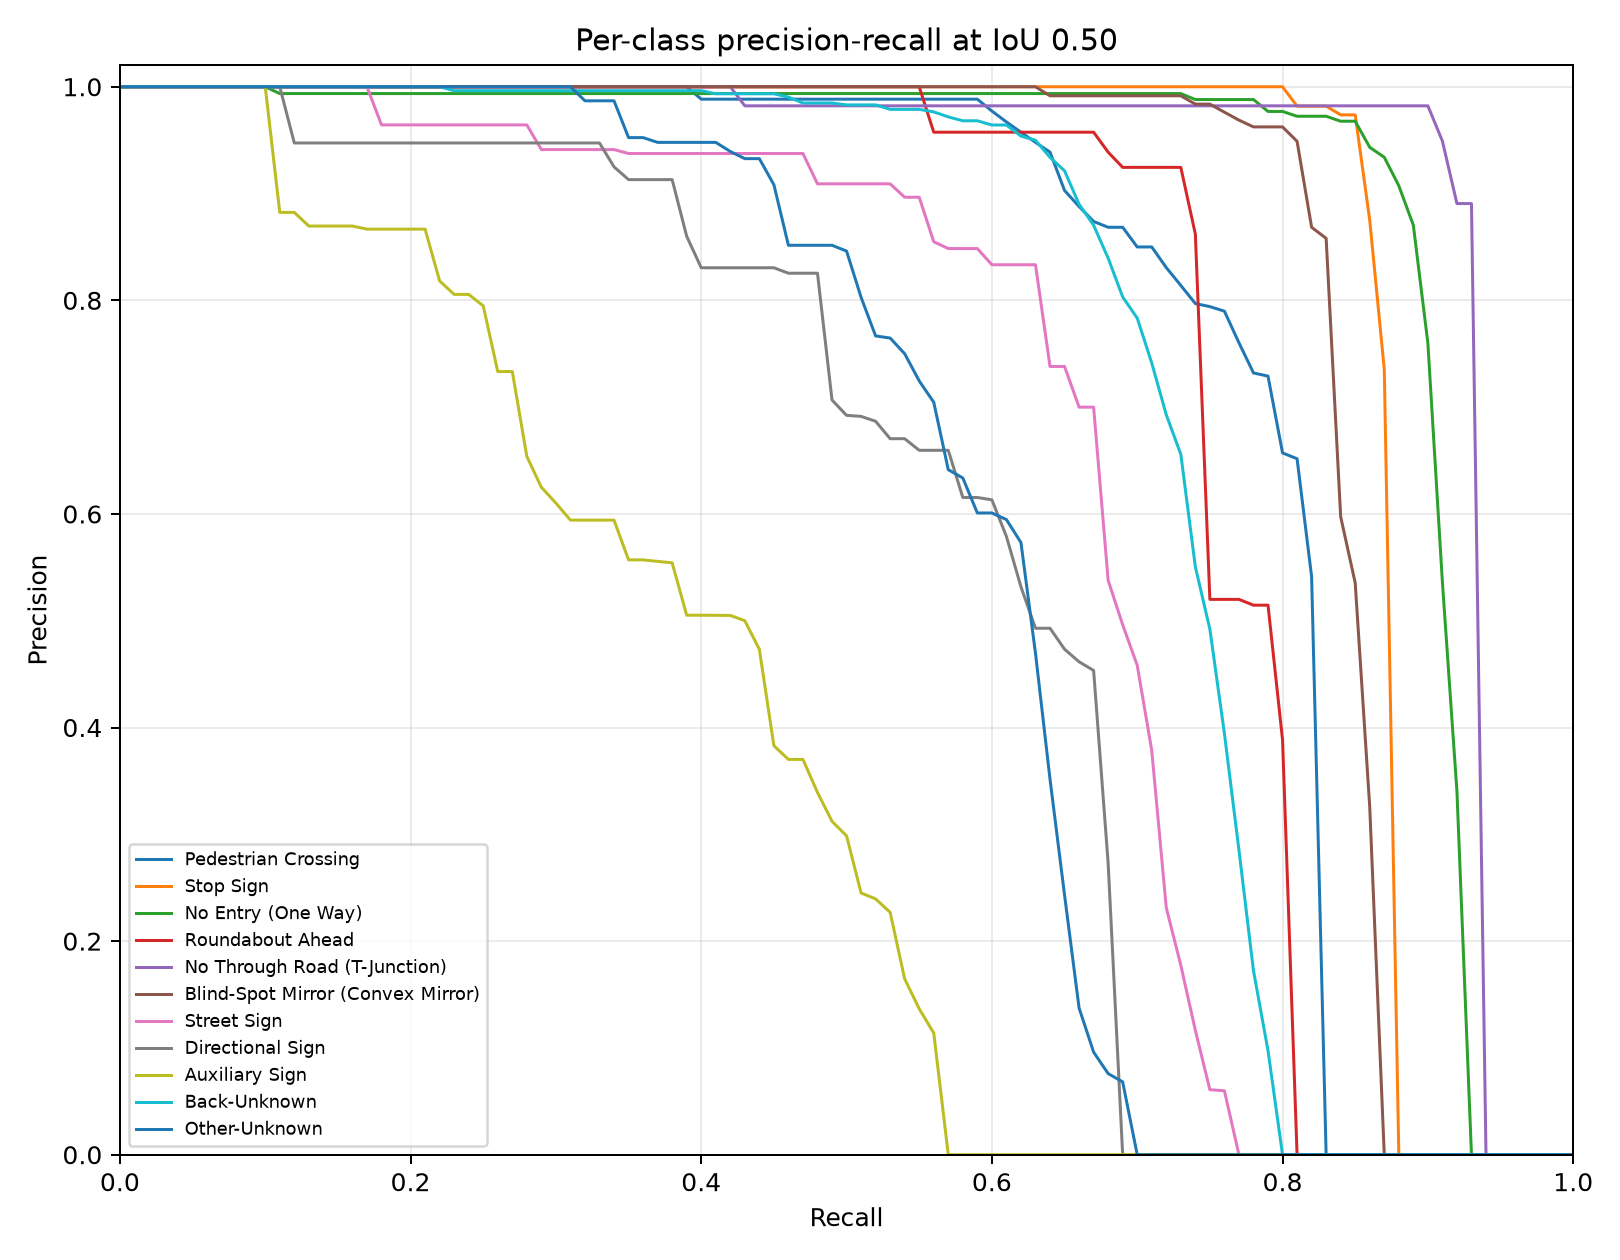

The data file committed next to this chart (first rows):
category_id, category_name, iou, recall, precision, score
0, Pedestrian Crossing, 0.5, 0.0, 1.0, 0.971
0, Pedestrian Crossing, 0.5, 0.01, 1.0, 0.9706
0, Pedestrian Crossing, 0.5, 0.02, 1.0, 0.9694
0, Pedestrian Crossing, 0.5, 0.03, 1.0, 0.9676
0, Pedestrian Crossing, 0.5, 0.04, 1.0, 0.9676
0, Pedestrian Crossing, 0.5, 0.05, 1.0, 0.9659
0, Pedestrian Crossing, 0.5, 0.06, 1.0, 0.965
0, Pedestrian Crossing, 0.5, 0.07, 1.0, 0.9644
0, Pedestrian Crossing, 0.5, 0.08, 1.0, 0.9638
0, Pedestrian Crossing, 0.5, 0.09, 1.0, 0.9635
0, Pedestrian Crossing, 0.5, 0.1, 1.0, 0.9633
0, Pedestrian Crossing, 0.5, 0.11, 1.0, 0.963
0, Pedestrian Crossing, 0.5, 0.12, 1.0, 0.9627
0, Pedestrian Crossing, 0.5, 0.13, 1.0, 0.9627
0, Pedestrian Crossing, 0.5, 0.14, 1.0, 0.9622
0, Pedestrian Crossing, 0.5, 0.15, 1.0, 0.9619
0, Pedestrian Crossing, 0.5, 0.16, 1.0, 0.9615
0, Pedestrian Crossing, 0.5, 0.17, 1.0, 0.9607
0, Pedestrian Crossing, 0.5, 0.18, 1.0, 0.9602
0, Pedestrian Crossing, 0.5, 0.19, 1.0, 0.9597
0, Pedestrian Crossing, 0.5, 0.2, 1.0, 0.9591
0, Pedestrian Crossing, 0.5, 0.21, 1.0, 0.9587
0, Pedestrian Crossing, 0.5, 0.22, 1.0, 0.9576
0, Pedestrian Crossing, 0.5, 0.23, 1.0, 0.9565
0, Pedestrian Crossing, 0.5, 0.24, 1.0, 0.9554
0, Pedestrian Crossing, 0.5, 0.25, 1.0, 0.9554
0, Pedestrian Crossing, 0.5, 0.26, 1.0, 0.9544
0, Pedestrian Crossing, 0.5, 0.27, 1.0, 0.9521
0, Pedestrian Crossing, 0.5, 0.28, 1.0, 0.9516
0, Pedestrian Crossing, 0.5, 0.29, 1.0, 0.9508
0, Pedestrian Crossing, 0.5, 0.3, 1.0, 0.9504
0, Pedestrian Crossing, 0.5, 0.31, 1.0, 0.9485
0, Pedestrian Crossing, 0.5, 0.32, 1.0, 0.948
0, Pedestrian Crossing, 0.5, 0.33, 1.0, 0.9452
0, Pedestrian Crossing, 0.5, 0.34, 1.0, 0.944
0, Pedestrian Crossing, 0.5, 0.35, 1.0, 0.941
0, Pedestrian Crossing, 0.5, 0.36, 1.0, 0.9409
0, Pedestrian Crossing, 0.5, 0.37, 1.0, 0.9407
0, Pedestrian Crossing, 0.5, 0.38, 1.0, 0.9358
0, Pedestrian Crossing, 0.5, 0.39, 1.0, 0.9326
0, Pedestrian Crossing, 0.5, 0.4, 0.9884, 0.9293
0, Pedestrian Crossing, 0.5, 0.41, 0.9884, 0.9272
0, Pedestrian Crossing, 0.5, 0.42, 0.9884, 0.9197
0, Pedestrian Crossing, 0.5, 0.43, 0.9884, 0.9156
0, Pedestrian Crossing, 0.5, 0.44, 0.9884, 0.9147
0, Pedestrian Crossing, 0.5, 0.45, 0.9884, 0.9121
0, Pedestrian Crossing, 0.5, 0.46, 0.9884, 0.9115
0, Pedestrian Crossing, 0.5, 0.47, 0.9884, 0.9079
0, Pedestrian Crossing, 0.5, 0.48, 0.9884, 0.9075
0, Pedestrian Crossing, 0.5, 0.49, 0.9884, 0.899
0, Pedestrian Crossing, 0.5, 0.5, 0.9884, 0.8901
0, Pedestrian Crossing, 0.5, 0.51, 0.9884, 0.8878
0, Pedestrian Crossing, 0.5, 0.52, 0.9884, 0.8743
0, Pedestrian Crossing, 0.5, 0.53, 0.9884, 0.8702
0, Pedestrian Crossing, 0.5, 0.54, 0.9884, 0.8641
0, Pedestrian Crossing, 0.5, 0.55, 0.9884, 0.856
0, Pedestrian Crossing, 0.5, 0.56, 0.9884, 0.8429
0, Pedestrian Crossing, 0.5, 0.57, 0.9884, 0.842
0, Pedestrian Crossing, 0.5, 0.58, 0.9884, 0.8401
0, Pedestrian Crossing, 0.5, 0.59, 0.9884, 0.8346
... 1,051 more rows
